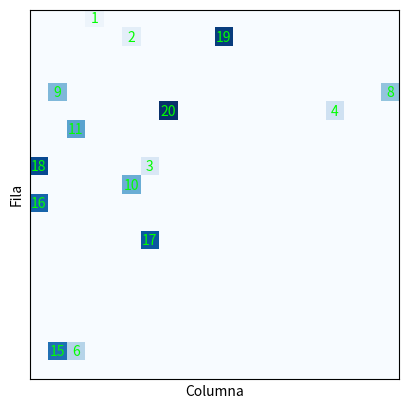

The matplotlib source for this figure:
import random
import matplotlib.pyplot as plt


def normalizar_vector(vector):
    suma = sum(vector)
    vector_normalizado = [valor / suma for valor in vector]
    return vector_normalizado


def crear_poblacion(num_individuos, contador_movimientos):
    poblacion = []

    for _ in range(num_individuos):
        cromosoma = creacion_cromosomas(9, contador_movimientos)
        poblacion.append(cromosoma)

    return poblacion


def creacion_cromosomas(num_genes, contador_movimientos):
    # Genera las probabilidades aleatorias
    probabilidades = [random.random() for _ in range(num_genes)]

    # Normaliza el vector de probabilidades
    probabilidades = normalizar_vector(probabilidades)

    # Crea el cromosoma con probabilidades aleatorias, contador de movimientos y posición actual
    cromosoma = {
        "genes": probabilidades,
        "contador_movimientos": contador_movimientos,
        "posicion_actual": (
            0,
            0,
        ),  # Inicialmente todos los individuos están en la posición (0, 0)
    }

    return cromosoma


def plot_cuadricula(poblacion):
    num_individuos = len(poblacion)
    tamano_tablero = num_individuos

    fig = plt.figure()
    ax = fig.add_subplot(111)
    ax.set_title("Cuadrícula")

    cuadricula = [[0] * tamano_tablero for _ in range(tamano_tablero)]
    colores = ["#0330FF"] * num_individuos

    for i, individuo in enumerate(poblacion):
        fila = i
        cuadricula[fila][0] = i + 1

    pasos_maximos = poblacion[0][
        "contador_movimientos"
    ]  # Utilizar contador_movimientos del primer cromosoma
    for paso in range(pasos_maximos):
        cuadricula_actual = [[0] * tamano_tablero for _ in range(tamano_tablero)]

        for fila in range(tamano_tablero):
            for columna in range(tamano_tablero):
                individuo_id = cuadricula[fila][columna]
                if individuo_id != 0:
                    individuo = poblacion[individuo_id - 1]
                    if columna < tamano_tablero - 1:
                        if cuadricula[fila][columna + 1] == 0:
                            movimientos = [
                                "norte",
                                "sur",
                                "este",
                                "oeste",
                                "diag_ne",
                                "diag_no",
                                "diag_se",
                                "diag_so",
                                "no_moverse",
                            ]
                            pesos = individuo["genes"][:9]
                            movimiento = random.choices(
                                movimientos, weights=pesos, k=1
                            )[0]
                            nueva_fila = fila
                            nueva_columna = columna
                            if movimiento == "norte":
                                nueva_fila -= 1
                            elif movimiento == "sur":
                                nueva_fila += 1
                            elif movimiento == "este":
                                nueva_columna += 1
                            elif movimiento == "oeste":
                                nueva_columna -= 1
                            elif movimiento == "diag_ne":
                                nueva_fila -= 1
                                nueva_columna += 1
                            elif movimiento == "diag_no":
                                nueva_fila -= 1
                                nueva_columna -= 1
                            elif movimiento == "diag_se":
                                nueva_fila += 1
                                nueva_columna += 1
                            elif movimiento == "diag_so":
                                nueva_fila += 1
                                nueva_columna -= 1

                            if (
                                nueva_fila >= 0
                                and nueva_fila < tamano_tablero
                                and nueva_columna >= 0
                                and nueva_columna < tamano_tablero
                            ):
                                if cuadricula_actual[nueva_fila][nueva_columna] == 0:
                                    cuadricula_actual[nueva_fila][
                                        nueva_columna
                                    ] = individuo_id
                                    individuo["posicion_actual"] = (
                                        nueva_fila,
                                        nueva_columna,
                                    )  # Update posicion_actual
                                    if nueva_columna == tamano_tablero - 1:
                                        """print(
                                            "Individuo {} ha llegado a la última columna y ha sido detectado".format(
                                                individuo_id
                                            )
                                        )
                                        print(
                                            "contador_movimientos: {}".format(
                                                individuo["contador_movimientos"]
                                            )
                                        )
                                        """
                                    individuo[
                                        "contador_movimientos"
                                    ] -= 1  # Decrement contador_movimientos
                                    if individuo["contador_movimientos"] == 0:
                                        cuadricula_actual[fila][
                                            columna
                                        ] = 0  # Individuo se queda en su posición actual
                                else:
                                    cuadricula_actual[fila][columna] = individuo_id
                                    # print(
                                    #   "Individuo {} se ha quedado en su posición actual".format(
                                    #      individuo_id
                                    # )
                                    # )
                            else:
                                cuadricula_actual[fila][columna] = individuo_id
                        else:
                            cuadricula_actual[fila][columna] = individuo_id
                    else:
                        cuadricula_actual[fila][columna] = individuo_id
                        # print('Individuo {} ha llegado a la última columna'.format(individuo_id))

        cuadricula = cuadricula_actual

        ax.clear()
        ax.imshow(cuadricula, cmap="Blues", vmin=0, vmax=num_individuos)
        for fila in range(tamano_tablero):
            for columna in range(tamano_tablero):
                individuo_id = cuadricula[fila][columna]
                if individuo_id != 0:
                    ax.text(
                        columna,
                        fila,
                        individuo_id,
                        color=colores[individuo_id - 1],
                        ha="center",
                        va="center",
                    )
        ax.grid(True, color="black", linewidth=0.5)
        ax.set_xticks([])
        ax.set_yticks([])
        ax.set_xlabel("Columna")
        ax.set_ylabel("Fila")
        plt.pause(0.001)

    for fila in range(tamano_tablero):
        for columna in range(tamano_tablero):
            individuo_id = cuadricula[fila][columna]
            if individuo_id != 0:
                colores[individuo_id - 1] = "#00FF00"

    ax.clear()
    ax.imshow(cuadricula, cmap="Blues", vmin=0, vmax=num_individuos)
    for fila in range(tamano_tablero):
        for columna in range(tamano_tablero):
            individuo_id = cuadricula[fila][columna]
            if individuo_id != 0:
                ax.text(
                    columna,
                    fila,
                    individuo_id,
                    color=colores[individuo_id - 1],
                    ha="center",
                    va="center",
                )
    ax.grid(True, color="black", linewidth=0.5)
    ax.set_xticks([])
    ax.set_yticks([])
    ax.set_xlabel("Columna")
    ax.set_ylabel("Fila")
    print("Fin del algoritmo genético")

    Seleccion = seleccion_padres(poblacion, pasos_maximos, tamano_tablero)
    plt.show()
    return Seleccion


def seleccion_padres(poblacion, pasos_maximos, tamano_tablero):
    gen_prueba = [
        {"contador_movimientos": pasos_maximos + 1, "posicion_actual": (0, 0), "id": 0}
    ]
    Mejores_individuos = [gen_prueba[0], gen_prueba[0]]

    print("INDIVIDUOS QUE LLEGARON AL FINAL")
    print("================================")
    for i, individuo in enumerate(poblacion):
        individuo["id"] = i + 1
        if individuo["posicion_actual"][1] == tamano_tablero - 1:
            if (
                individuo["contador_movimientos"]
                < Mejores_individuos[0]["contador_movimientos"]
            ):
                Mejores_individuos[1] = Mejores_individuos[0]
                Mejores_individuos[0] = individuo

            elif (
                individuo["contador_movimientos"]
                < Mejores_individuos[1]["contador_movimientos"]
            ):
                Mejores_individuos[1] = individuo

    print("================================")
    for i, individuo in enumerate(poblacion):
        print(f"individuo {i+1}, posicion {individuo['posicion_actual']}")

    print("================================")

    if Mejores_individuos[1]["contador_movimientos"] == pasos_maximos + 1:
        return "Ningún individuo llegó al final"

    elif Mejores_individuos[1]["contador_movimientos"] != pasos_maximos + 1:
        print(
            f"MEJORES INDIVIDUOS \n 1er lugar : {Mejores_individuos[0]['id']}, posicion{Mejores_individuos[0]['posicion_actual']}, contador pasos {pasos_maximos - Mejores_individuos[0]['contador_movimientos']} \
            \n 2do lugar : {Mejores_individuos[1]['id']}, posicion{Mejores_individuos[1]['posicion_actual']}, contador pasos {pasos_maximos - Mejores_individuos[1]['contador_movimientos']}"
        )
        return Mejores_individuos


def cruzar_cromosomas(Mejores_individuos):
    print("Cruce de cromosomas")
    print("===================")

    # Seleccionar los dos mejores individuos
    individuo_1 = Mejores_individuos[0]
    individuo_2 = Mejores_individuos[1]

    # crear cromosomas hijos
    cromosoma_hijo_1 = creacion_cromosomas(9, individuo_1["contador_movimientos"])
    cromosoma_hijo_2 = creacion_cromosomas(9, individuo_2["contador_movimientos"])

    return 0


# Crear población inicial de 5 individuos con 30 movimientos
pobla = crear_poblacion(20, 60)


# Ejecutar algoritmo genético
Resultado = plot_cuadricula(pobla)
print(Resultado)

if Resultado != "Ningún individuo llegó al final":
    cruzar_cromosomas(Resultado)
